Run: headless pygame with SDL's dummy video driver; simulated clock (each Clock.tick advances the game by its frame time, no real sleeping); random seed 0; keys injected as events and as key.get_pressed() state; no mouse input.
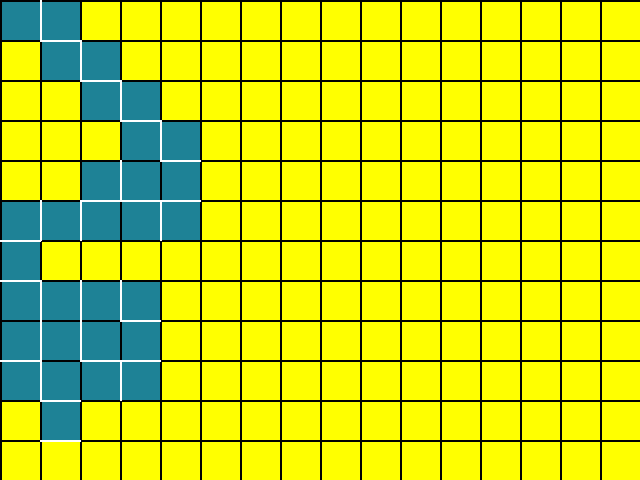
Frame 1 of 4 · flips 1–60 · no input
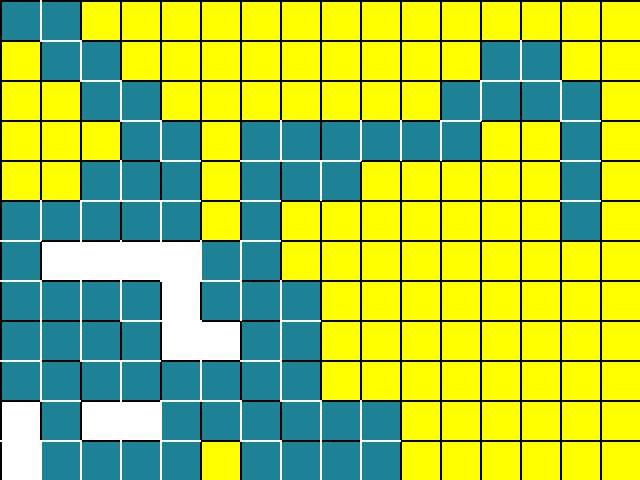
Frame 2 of 4 · flips 61–180 · tapped SPACE, RETURN · held RIGHT (→), D
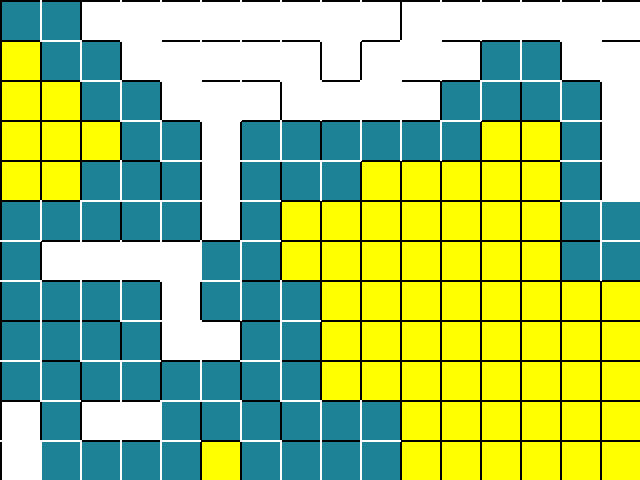
Frame 3 of 4 · flips 181–300 · held DOWN (↓), S
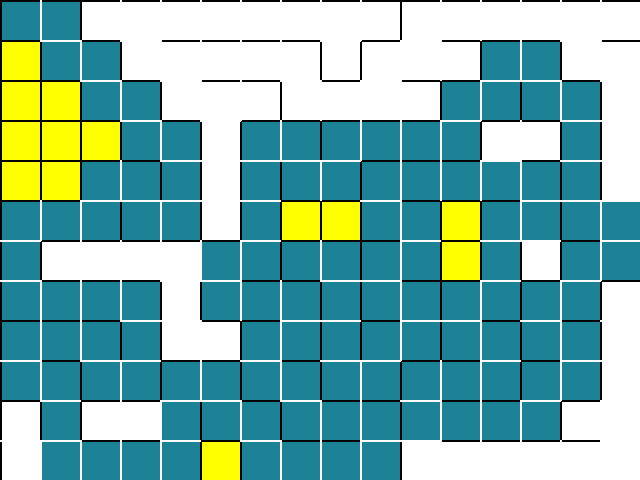
Frame 4 of 4 · flips 301–420 · held LEFT (←), A, UP (↑), W

The pygame program that drew these frames:

"""
Programmeerimise projekt
"""



import pygame
import sys
from random import shuffle
sys.setrecursionlimit(10000000) # et suurte laburüntide genereerimisel veateadet ei tekiks

delay = 20 # kaua ootame iga "liigutuse" järel
squareSize = 40 # ühe ruudu suurus
screenWidth, screenHeight = (640, 480) # ekraani suurus
width, height = (screenWidth // squareSize, screenHeight // squareSize) # mitu rida-veergu

# Värvid pygame jaoks
black = (0,0,0)
white = (255,255,255)
blue = (30,130,150)
yellow = (255,255,0)
# ilmakaared 
N, S, E, W = (0, -1), (0, 1), (1, 0), (-1, 0)

def setColor(cell, color):
    """ Seab ruudule uue taustavärvi """
    global squareSize, screen, delay
    x, y = cell
    pygame.draw.rect(screen, color, (x * squareSize+2, y * squareSize+2, 
                                    squareSize-2, squareSize-2))
    pygame.time.delay(delay)
    pygame.display.flip()
    
def removeWall(cell, side):
    """ Kustutab vastava seina ruudu vastavast küljest joonistades valge joone paksusega 2 """
    global squareSize, screen
    x, y = cell
    if side == N:
        pygame.draw.line(screen, white, (x*squareSize, y*squareSize),
                                        ((x+1)*squareSize, y*squareSize), 2)
    elif side == S:
        pygame.draw.line(screen, white, (x*squareSize, (y+1)*squareSize),
                                        ((x+1)*squareSize, (y+1)*squareSize), 2)
    elif side == E:
        pygame.draw.line(screen, white, ((x+1)*squareSize, y*squareSize),
                                        ((x+1)*squareSize, (y+1)*squareSize), 2)
    elif side == W:
        pygame.draw.line(screen, white, (x*squareSize, y*squareSize),
                                        (x*squareSize, (y+1)*squareSize), 2)
    pygame.time.delay(delay)
    pygame.display.flip()

def shuffledDirections():
    " Tagastab suvalisse järjestusesse viidud suunad "
    dirs = [N, S, E, W]
    shuffle(dirs)
    return dirs

def neighbor(cell, direction):
    " Tagastab ruudu naabri parameetriks antud suunas "
    x, y = cell
    dx, dy = direction
    return (x + dx, y + dy)

def inBounds(cell):
    " Tagastab True, kui ruut on piirides (ekraanil) "
    global width, height
    x, y = cell
    return x >= 0 and y >= 0 and x < width and y < height
    
def recurse(cell, visited):
    # märgime, et oleme siin olnud
    visited.add(cell) 
    # seame ruudu värvi siniseks
    setColor(cell, blue) 
    for direction in shuffledDirections():
        # valime suvalise seina
        nx, ny = neighbor(cell, direction)
        if inBounds((nx, ny)) and not (nx, ny) in visited:
            # kui pole siin käinud, lammutame seina ning liigume sinna
            removeWall(cell, direction)
            recurse((nx, ny), visited)
    setColor(cell, white)
    

pygame.init()
screen = pygame.display.set_mode((screenWidth, screenHeight))
background = pygame.Surface(screen.get_size())
while True:
    background.fill(yellow)
    screen.blit(background, (0,0))
    # joonistame algse ruudustiku
    for row in range(height+1):
        # ekraanile musta värvi joon (ülalt alla) paksusega 2
        pygame.draw.line(screen, black, (0, row * squareSize), 
                                        (screenWidth, row * squareSize), 2)
    for col in range(width+1):
        # ekraanile musta värvi joon (ülalt alla) paksusega 2
        pygame.draw.line(screen, black, (col * squareSize, 0), 
                                        (col * squareSize, screenHeight), 2)


    # kutsume välja rekursiooni (alguses visited hulk tühi)
    recurse((0, 0), set())
    # kontrollime, ega ekraani üritatud kinni panna
    if event.type == pygame.QUIT:
        pygame.quit()
        sys.exit()
    pygame.time.delay(2000)
